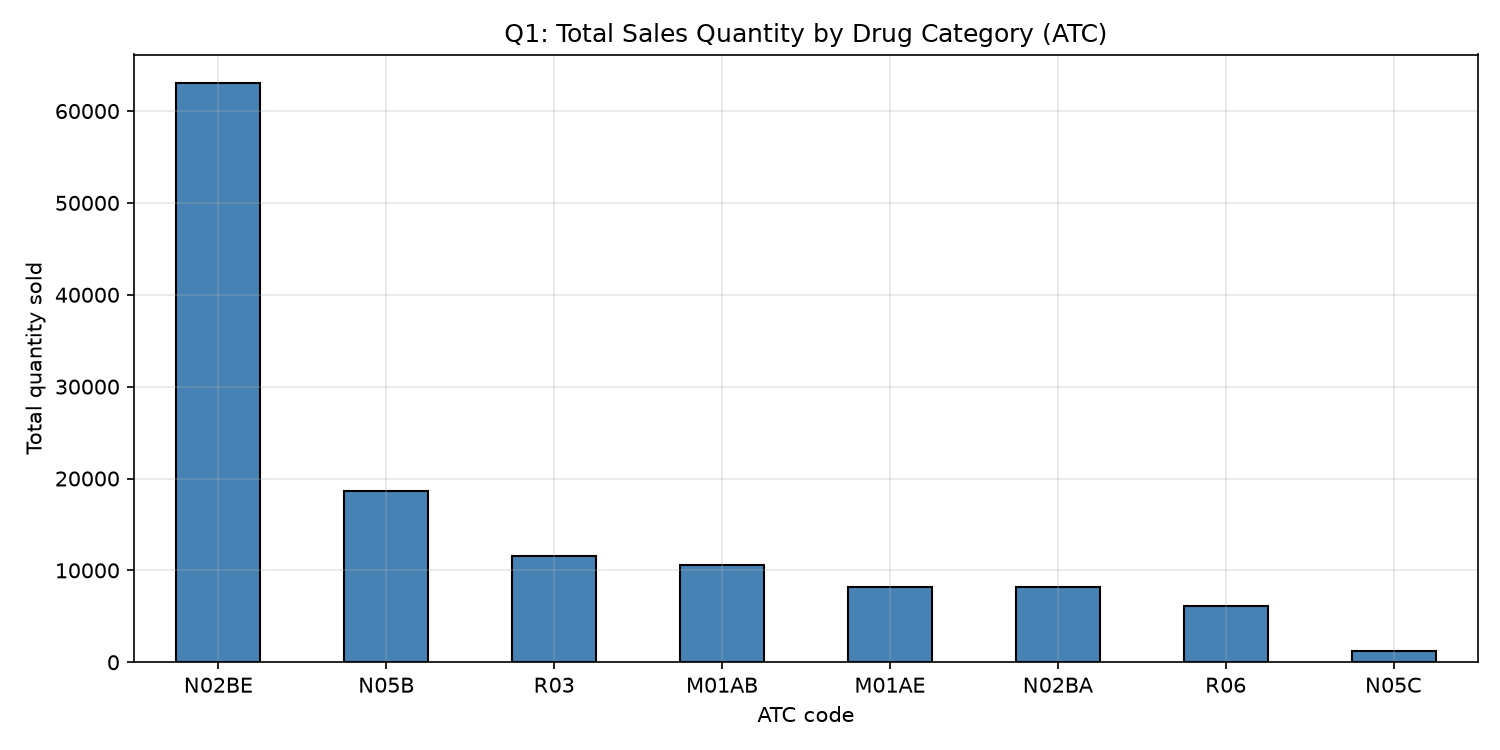

Values plotted in this chart, from the file beside it:
, Total quantity, Share %
N02BE, 63005, 49.4
N05B, 18646, 14.6
R03, 11609, 9.1
M01AB, 10601, 8.3
M01AE, 8205, 6.4
N02BA, 8172, 6.4
R06, 6108, 4.8
N05C, 1250, 1.0
